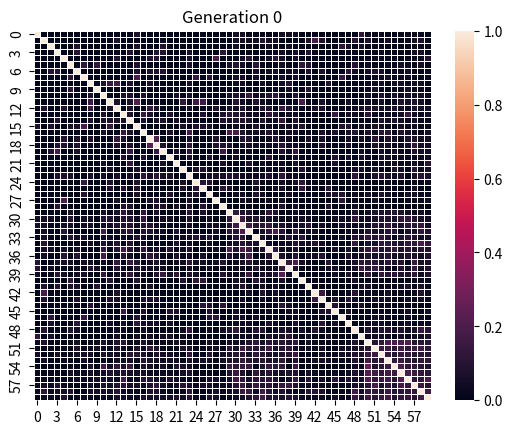

This chart was generated by the following Python code: (Note: this script raises an exception after producing the figure.)
# tiny genetic programming by © moshe sipper, www.moshesipper.com
from random import random, randint, seed
from statistics import mean
from copy import deepcopy
import matplotlib.pyplot as plt
import sys
import numpy as np
from os import path
import seaborn as sns

POP_SIZE        = 60   # population size
MIN_DEPTH       = 2    # minimal initial random tree depth
MAX_DEPTH       = 5    # maximal initial random tree depth
GENERATIONS     = 250  # maximal number of generations to run evolution
TOURNAMENT_SIZE = 5    # size of tournament for tournament selection
XO_RATE         = 0.8  # crossover rate 
PROB_MUTATION   = 0.2  # per-node mutation probability 

def add(x, y): return x + y
def sub(x, y): return x - y
def mul(x, y): return x * y
FUNCTIONS = [add, sub, mul]
TERMINALS = ['x', -2, -1, 0, 1, 2]

def target_func(x): # evolution's target
    return x*x*x*x + x*x*x + x*x + 2

def generate_dataset(): # generate 101 data points from target_func
    dataset = []
    arrayX = []
    arrayY = []
    for x in range(-100,101,2): 
        x /= 100
        arrayX.append(x)
        t = target_func(x)
        arrayY.append(t)
        dataset.append([x, t])
    return arrayX, arrayY, dataset

# man, zoor, ul = generate_dataset()
# plt.plot(man, zoor)
# plt.show()

#sys.exit()

class GPTree:
    postOrderedList = []
    def __init__(self, data = None, left = None, right = None):
        self.data  = data
        self.left  = left
        self.right = right
        
    def node_label(self): # string label
        if (self.data in FUNCTIONS):
            return self.data.__name__
        else: 
            return str(self.data)
    
    def print_tree(self, prefix = ""): # textual printout
        print("%s%s" % (prefix, self.node_label()))        
        if self.left:  self.left.print_tree (prefix + "   ")
        if self.right: self.right.print_tree(prefix + "   ")

    def compute_tree(self, x):
        if (self.data in FUNCTIONS):
            return self.data(self.left.compute_tree(x), self.right.compute_tree(x))
        elif self.data == 'x': return x
        else: return self.data
            
    def random_tree(self, grow, max_depth, depth = 0): # create random tree using either grow or full method
        if depth < MIN_DEPTH or (depth < max_depth and not grow): 
            self.data = FUNCTIONS[randint(0, len(FUNCTIONS)-1)]
        elif depth >= max_depth:   
            self.data = TERMINALS[randint(0, len(TERMINALS)-1)]
        else: # intermediate depth, grow
            if random () > 0.5: 
                self.data = TERMINALS[randint(0, len(TERMINALS)-1)]
            else:
                self.data = FUNCTIONS[randint(0, len(FUNCTIONS)-1)]
        if self.data in FUNCTIONS:
            self.left = GPTree()          
            self.left.random_tree(grow, max_depth, depth = depth + 1)         
            self.right = GPTree()
            self.right.random_tree(grow, max_depth, depth = depth + 1)

    def mutation(self):
        if random() < PROB_MUTATION: # mutate at this node
            self.random_tree(grow = True, max_depth = 2)
        elif self.left: self.left.mutation()
        elif self.right: self.right.mutation() 

    def size(self): # tree size in nodes
        if self.data in TERMINALS: return 1
        l = self.left.size()  if self.left  else 0
        r = self.right.size() if self.right else 0
        return 1 + l + r

    def build_subtree(self): # count is list in order to pass "by reference"
        t = GPTree()
        t.data = self.data
        if self.left:  t.left  = self.left.build_subtree()
        if self.right: t.right = self.right.build_subtree()
        return t
                        
    def scan_tree(self, count, second): # note: count is list, so it's passed "by reference"
        count[0] -= 1            
        if count[0] <= 1: 
            if not second: # return subtree rooted here
                return self.build_subtree()
            else: # glue subtree here
                self.data  = second.data
                self.left  = second.left
                self.right = second.right
        else:  
            ret = None              
            if self.left  and count[0] > 1: ret = self.left.scan_tree(count, second)  
            if self.right and count[0] > 1: ret = self.right.scan_tree(count, second)  
            return ret

    def crossover(self, other): # xo 2 trees at random nodes
        if random() < XO_RATE:
            second = other.scan_tree([randint(1, other.size())], None) # 2nd random subtree
            self.scan_tree([randint(1, self.size())], second) # 2nd subtree "glued" inside 1st tree

    def children(self, node):
        if node:
            self.children(node.left)
            self.children(node.right)
            self.postOrderedList.append(node)

    def childrenPostOrderedList(self, node):
        self.children(node)
        childrenList = self.postOrderedList
        self.postOrderedList = []
        return childrenList

    def tuplesSubtree(self, tree):
        T = self.childrenPostOrderedList(tree)
        subTrees = []

        for i in range(len(T)):
            if T[i].left and T[i].right:
                subTrees.append((T[i].left.data, T[i].right.data, T[i].data))
            elif T[i].left:
                subTrees.append((T[i].left.data, T[i].data))
            elif T[i].right:
                subTrees.append((T[i].right.data, T[i].data))

        # print(subTrees)
        return subTrees

    def union(self, subtreesTree1, subtreesTree2):
        # if subtreesTree1 == subtreesTree2:
        #     return subtreesTree1 or subtreesTree2
        
        union = []

        temp1 = subtreesTree1
        temp2 = subtreesTree2
        # counter = 0
        # while(counter < (len(temp1) * len(temp2))):
        #     # print(len(temp1), len(temp2))
        #     for i in range(len(temp1)):
        #         for j in range(len(temp2)):
        #             if temp1[i] == temp2[j]:
        #                 t1 = temp1.pop(temp1.index(temp1[i]))
        #                 t2 = temp2.pop(temp2.index(temp2[j]))
        #                 union.append(t1)
        #                 break
        #         break
        #     counter += 1
        i, j = 0, 0
        while(i < len(temp1)):
            while(j < len(temp2)):
                if temp1[i] == temp2[j]:
                    t1 = temp1.pop(temp1.index(temp1[i]))
                    t2 = temp2.pop(temp2.index(temp2[j]))
                    union.append(t1)
                    i = -1
                    j = 0
                    break
                j += 1
            i += 1
        # print(union)
        # print(temp1)
        # print(temp2)

        for i in range(len(temp1)):
            union.append(temp1[i])

        for i in range(len(temp2)):
            union.append(temp2[i])

        # print(union)
        # sys.exit()
        
        # for i in range(len(subtreesTree1)):
        #     if not subtreesTree1[i] in subtreesTree2:
        #         union.append(subtreesTree1[i])

        # for i in range(len(subtreesTree2)):
        #     if not subtreesTree2[i] in subtreesTree1:
        #         union.append(subtreesTree2[i])

        # for i in range(len(subtreesTree1)):
        #     for j in range(len(subtreesTree2)):
        #         if (subtreesTree1[i] == subtreesTree2[j]) and not subtreesTree2[j] in union:
        #             union.append(subtreesTree1[i])        

        # for i in range(len(subtreesTree1)):
        #     for j in range(len(subtreesTree2)):
        #         if (subtreesTree1[i] == subtreesTree2[j]) and not subtreesTree2[j] in temp:
        #             temp.append(subtreesTree1[i])

        # for i in temp:
        #     count = 0
        #     for j in subtreesTree1:
        #         if i == j:
        #             count += 1
        #     temp1.append(count)
            
        #     count = 0
        #     for j in subtreesTree2:
        #         if i == j:
        #             count += 1
        #     temp2.append(count)

        # for i in range(len(temp)):
        #     diff = temp1[i] - temp2[i]
        #     if diff > 0:
        #         temp3.append(diff)
        #     if diff < 0:
        #         temp3.append(-diff)
        #     if diff == 0 and temp1[i] > 0:
        #         temp3.append(temp1[i] - 1)
        #     if diff == 0 and temp1[i] == 1:
        #         temp3.append(diff)

        # for i in range(len(temp)):
        #     for j in range(temp3[i]):
        #         union.append(temp[i])
        
        return union

    def intersection(self, subtreesTree1, subtreesTree2):
        intersection = []

        for i in range(len(subtreesTree1)):
            if subtreesTree1[i] in subtreesTree2:
                intersection.append(subtreesTree1[i])

        return intersection
        # return [i for i in subtreesTree1 if i in subtreesTree2]

    def jaccardIndex(self, tree1, tree2):
        subtreesTree1 = self.tuplesSubtree(tree1)
        subtreesTree2 = self.tuplesSubtree(tree2)

        intersection = self.intersection(subtreesTree1, subtreesTree2)
        union = self.union(subtreesTree1, subtreesTree2)

        if not subtreesTree1 and not subtreesTree2 and not intersection and not union:
            return 0
        
        return len(intersection) / len(union)

    def similarityMatrix(self, list1):
        matrix = np.zeros((len(list1), len(list1)))
        
        list2 = list1

        for i in range(len(list1)):
            for j in range(len(list2)):
                matrix[i][j] = self.jaccardIndex(list1[i], list2[j])

        return matrix


# end class GPTree
                   
def init_population(): # ramped half-and-half
    pop = []
    for md in range(3, MAX_DEPTH + 1):
        for i in range(int(POP_SIZE/6)):
            t = GPTree()
            t.random_tree(grow = True, max_depth = md) # grow
            pop.append(t) 
        for i in range(int(POP_SIZE/6)):
            t = GPTree()
            t.random_tree(grow = False, max_depth = md) # full
            pop.append(t) 
    return pop

def fitness(individual, dataset): # inverse mean absolute error over dataset normalized to [0,1]
    return 1 / (1 + mean([abs(individual.compute_tree(ds[0]) - ds[1]) for ds in dataset]))
                
def selection(population, fitnesses): # select one individual using tournament selection
    tournament = [randint(0, len(population)-1) for i in range(TOURNAMENT_SIZE)] # select tournament contenders
    tournament_fitnesses = [fitnesses[tournament[i]] for i in range(TOURNAMENT_SIZE)]
    return deepcopy(population[tournament[tournament_fitnesses.index(max(tournament_fitnesses))]]) 
            
def main():
    # init stuff
    seed() # init internal state of random number generator
    man, zoor, dataset = generate_dataset()
    population= init_population()
    t = GPTree()
    array = t.similarityMatrix(population)
    # array = t.union([1,2,3,2,5,3,1,1,2,3], [1,2,3,2,5,3,1,8])
    # array = t.union([1,2,3,2,5,3,1,1,2,3], [1,2,3,2,5,3,1,8])
    # array = t.union([], [])
    # print(array)
    # sys.exit()
    outpath = "C:/Users/<user>/Documents/Namal/Fall 2021/CSE-491 Final Year Project-1/Studying-Diversity-In-Genetic-Programming/Graphs"
    plt.title("Generation 0")
    # plt.imshow(array, interpolation='nearest')
    ax = sns.heatmap(array, linewidth=0.5)
    plt.savefig(path.join(outpath,"Generation_0.png"))
    # plt.show()
    # sys.exit()
    best_of_run = None
    best_of_run_f = 0
    best_of_run_gen = 0
    fitnesses = [fitness(population[i], dataset) for i in range(POP_SIZE)]
    counter = 0
    # go evolution!
    for gen in range(GENERATIONS):  
        nextgen_population=[]
        for i in range(POP_SIZE):
            parent1 = selection(population, fitnesses)
            parent2 = selection(population, fitnesses)
            parent1.crossover(parent2)
            parent1.mutation()
            nextgen_population.append(parent1)
        population = nextgen_population
        counter += 1
        array = t.similarityMatrix(population)
        plt.title("Generation " + str(counter))
        # plt.imshow(array, interpolation='nearest')
        ax = sns.heatmap(array, linewidth=0.5)
        plt.savefig(path.join(outpath,"Generation_" + str(counter) + ".png"))
        fitnesses = [fitness(population[i], dataset) for i in range(POP_SIZE)]
        if max(fitnesses) > best_of_run_f:
            best_of_run_f = max(fitnesses)
            best_of_run_gen = gen
            best_of_run = deepcopy(population[fitnesses.index(max(fitnesses))])
            print("________________________")
            print("gen:", gen, ", best_of_run_f:", round(max(fitnesses),3), ", best_of_run:") 
            best_of_run.print_tree()
        if best_of_run_f == 1: break   
        # plt.show()
    
    print("\n\n_________________________________________________\nEND OF RUN\nbest_of_run attained at gen " + str(best_of_run_gen) +\
          " and has f=" + str(round(best_of_run_f,3)))
    best_of_run.print_tree()
    
if __name__== "__main__":
  main()